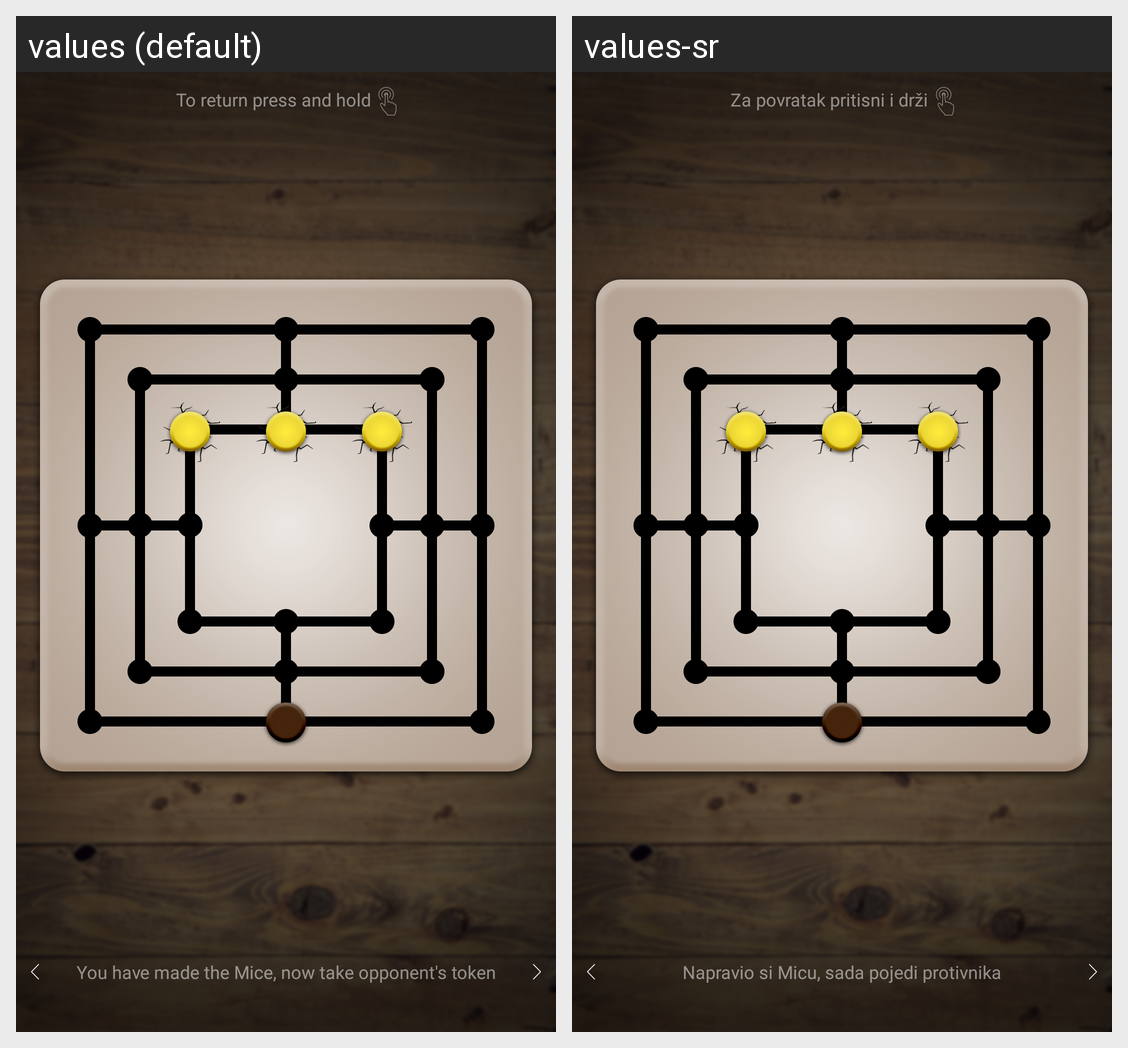

Translations of the strings shown on this Android screen, per locale in the grid:
Android screen res/layout/fragment_board_tips_third.xml rendered under 2 locales, left to right: values (default), values-sr. Device: Nexus 5 (rendered at 1080×1920; each locale shown at half size, 540×960, under a caption strip naming it); theme AppTheme.
Strings drawn on this screen, with the default value and each locale's value (text and hints the layout hard-codes, and strings that could not be matched under every locale, appear in the picture but are not listed):

board_fragment_pause_tip
  values: To return press and hold
  values-sr: Za povratak pritisni i drži

board_fragment_tips_third_message
  values: You have made the Mice, now take opponent's token
  values-sr: Napravio si Micu, sada pojedi protivnika
